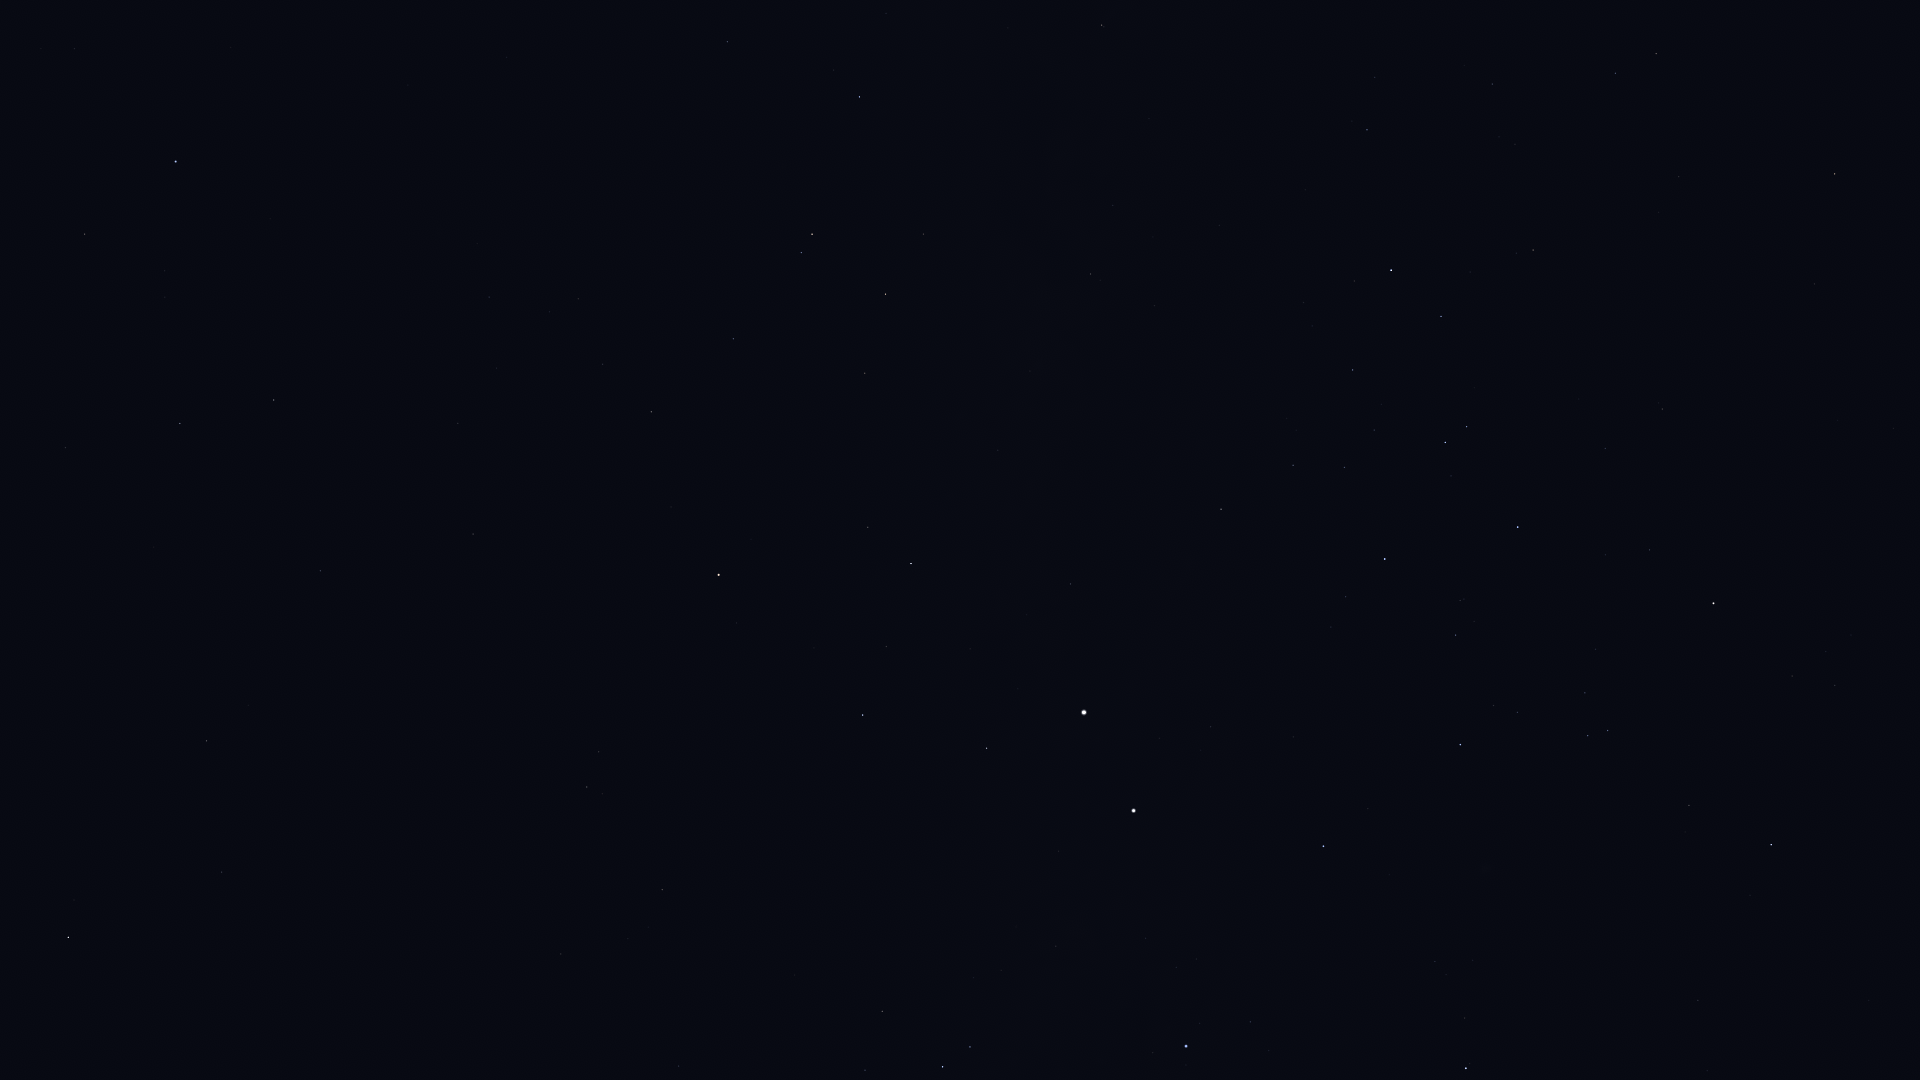

Source data for this figure (header and first rows):
Star_ID, Name, X, Y
2021, HIP 2021, 67, 940
60000, HIP 60000, 678, 1070
61199, HIP 61199, 864, 1075
61585, HIP 61585, 942, 1071
62322, HIP 62322, 969, 1052
62434, Mimosa, 1185, 1051
65109, HIP 65109, 1771, 850
65936, HIP 65936, 1689, 811
66047, Dofida, 1485, 848
66657, HIP 66657, 1323, 851
67464, HIP 67464, 1607, 736
67472, HIP 67472, 1588, 741
68282, HIP 68282, 1517, 717
68702, Hadar, 1133, 815
68933, Menkent, 1713, 609
70306, HIP 70306, 1893, 434
70576, HIP 70576, 1460, 606
70638, HIP 70638, 560, 958
71352, HIP 71352, 1518, 532
71536, HIP 71536, 1346, 602
71681, Toliman, 1084, 717
71683, Rigil Kentaurus, 1084, 717
71860, HIP 71860, 1385, 564
71908, HIP 71908, 986, 753
72370, HIP 72370, 662, 894
72571, HIP 72571, 1815, 289
73714, Brachium, 1835, 179
74395, HIP 74395, 1221, 514
74824, HIP 74824, 1070, 589
74946, HIP 74946, 862, 719
75141, HIP 75141, 1441, 321
75177, HIP 75177, 1533, 255
75323, HIP 75323, 1049, 580
76297, HIP 76297, 1391, 275
76351, Karaka, 608, 862
76552, HIP 76552, 1355, 286
77634, HIP 77634, 1493, 89
77952, HIP 77952, 911, 568
78384, HIP 78384, 1367, 135
78639, HIP 78639, 1155, 310
78970, HIP 78970, 1374, 79
79509, HIP 79509, 1030, 376
80000, HIP 80000, 1091, 279
80582, HIP 80582, 1113, 210
81065, HIP 81065, 586, 791
81852, HIP 81852, 598, 756
82273, Atria, 719, 579
82363, HIP 82363, 865, 378
82671, HIP 82671, 1104, 32
83081, HIP 83081, 886, 299
83547, Rapeto, 1050, 22
84143, HIP 84143, 1022, 1
84787, Inquill, 920, 97
85258, HIP 85258, 813, 238
85267, HIP 85267, 802, 257
85727, HIP 85727, 734, 343
85792, HIP 85792, 860, 101
86796, Cervantes, 793, 123
86929, HIP 86929, 651, 416
88714, HIP 88714, 728, 46
... 14 more rows
